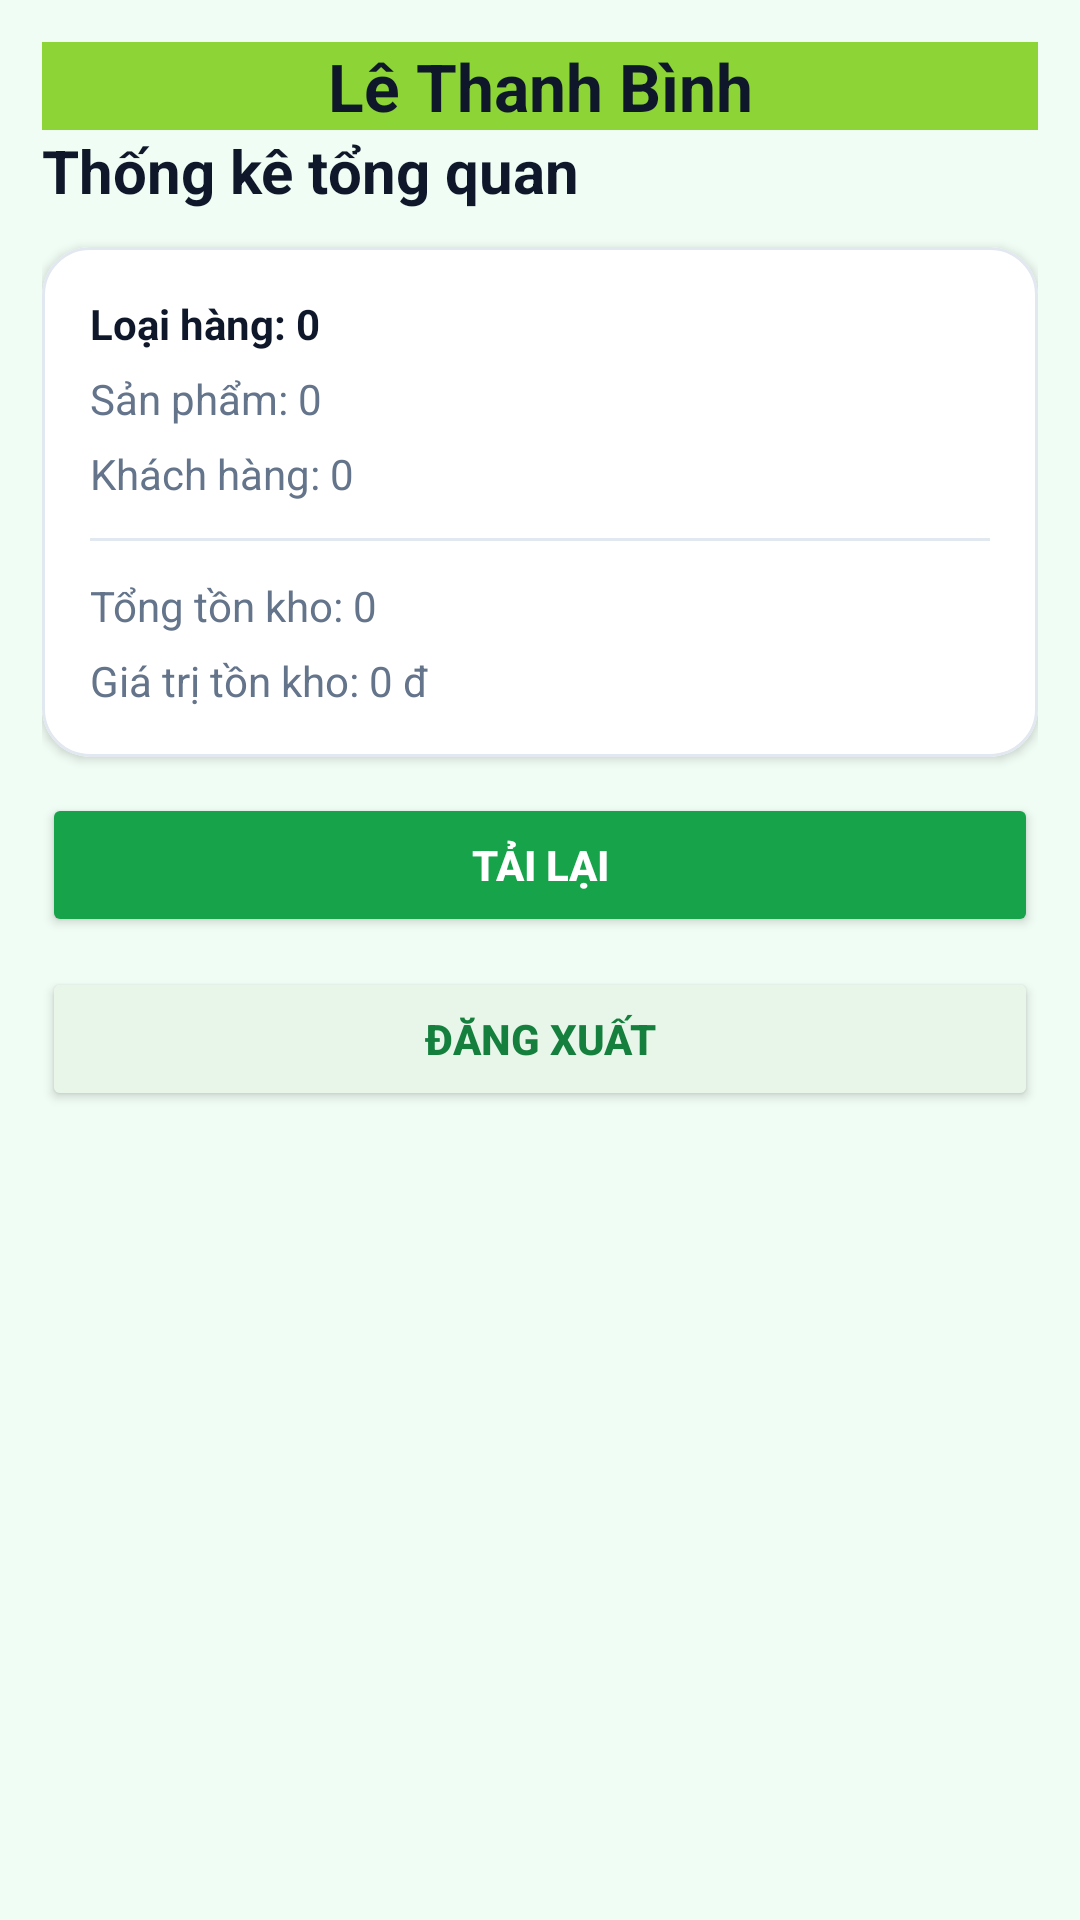

Layout XML and referenced resources for this Android screen:
<!-- AndroidManifest.xml: application theme Theme.DoAnNhom7 -->
<!-- res/layout/fragment_admin_stats.xml -->
<ScrollView xmlns:android="http://schemas.android.com/apk/res/android"
    xmlns:app="http://schemas.android.com/apk/res-auto"
    android:fillViewport="true"
    android:background="@color/green_50"
    android:layout_width="match_parent"
    android:layout_height="match_parent">

    <LinearLayout
        android:orientation="vertical"
        android:padding="14dp"
        android:layout_width="match_parent"
        android:layout_height="wrap_content">

        <TextView
            android:layout_width="match_parent"
            android:layout_height="wrap_content"
            android:text="Lê Thanh Bình"
            android:textColor="@color/text_title"
            android:textStyle="bold"
            android:textSize="22sp"
            android:textAlignment="center"
            android:background="#8DD536"/>

        <TextView
            android:text="Thống kê tổng quan"
            android:textStyle="bold"
            android:textSize="20sp"
            android:textColor="@color/text_title"
            android:layout_width="match_parent"
            android:layout_height="wrap_content"/>

        <com.google.android.material.card.MaterialCardView
            android:layout_marginTop="12dp"
            android:layout_width="match_parent"
            android:layout_height="wrap_content"
            app:cardCornerRadius="16dp"
            app:cardElevation="2dp"
            app:strokeColor="@color/stroke_light"
            app:strokeWidth="1dp"
            app:cardBackgroundColor="@color/white">

            <LinearLayout
                android:orientation="vertical"
                android:padding="16dp"
                android:layout_width="match_parent"
                android:layout_height="wrap_content">

                <TextView
                    android:id="@+id/tvStat1"
                    android:text="Loại hàng: 0"
                    android:textStyle="bold"
                    android:textColor="@color/text_title"
                    android:layout_width="match_parent"
                    android:layout_height="wrap_content"/>

                <TextView
                    android:id="@+id/tvStat2"
                    android:layout_marginTop="6dp"
                    android:text="Sản phẩm: 0"
                    android:textColor="@color/text_sub"
                    android:layout_width="match_parent"
                    android:layout_height="wrap_content"/>

                <TextView
                    android:id="@+id/tvStat3"
                    android:layout_marginTop="6dp"
                    android:text="Khách hàng: 0"
                    android:textColor="@color/text_sub"
                    android:layout_width="match_parent"
                    android:layout_height="wrap_content"/>

                <View
                    android:layout_marginTop="12dp"
                    android:layout_width="match_parent"
                    android:layout_height="1dp"
                    android:background="@color/stroke_light"/>

                <TextView
                    android:id="@+id/tvStat4"
                    android:layout_marginTop="12dp"
                    android:text="Tổng tồn kho: 0"
                    android:textColor="@color/text_sub"
                    android:layout_width="match_parent"
                    android:layout_height="wrap_content"/>

                <TextView
                    android:id="@+id/tvStat5"
                    android:layout_marginTop="6dp"
                    android:text="Giá trị tồn kho: 0 đ"
                    android:textColor="@color/text_sub"
                    android:layout_width="match_parent"
                    android:layout_height="wrap_content"/>
            </LinearLayout>
        </com.google.android.material.card.MaterialCardView>

        <Button
            android:id="@+id/btnRefresh"
            android:text="Tải lại"
            android:textStyle="bold"
            android:layout_marginTop="12dp"
            android:layout_width="match_parent"
            android:layout_height="48dp"
            android:backgroundTint="@color/green_600"
            android:textColor="@color/white"/>
        <Button
            android:id="@+id/btnLogout"
            android:text="Đăng xuất"
            android:textStyle="bold"
            android:layout_marginTop="10dp"
            android:layout_width="match_parent"
            android:layout_height="48dp"
            android:backgroundTint="#E8F5E9"
            android:textColor="@color/green_700"/>

    </LinearLayout>
</ScrollView>
<!-- resources referenced by this layout -->
<resources>
  <color name="green_50">#F0FDF4</color>
  <color name="green_600">#16A34A</color>
  <color name="green_700">#15803D</color>
  <color name="stroke_light">#E2E8F0</color>
  <color name="text_sub">#64748B</color>
  <color name="text_title">#0F172A</color>
  <color name="white">#FFFFFF</color>
  <style name="Theme.DoAnNhom7" parent="Base.Theme.DoAnNhom7" />
  <style name="Base.Theme.DoAnNhom7" parent="Theme.Material3.Light.NoActionBar">
          
          
      </style>
</resources>
